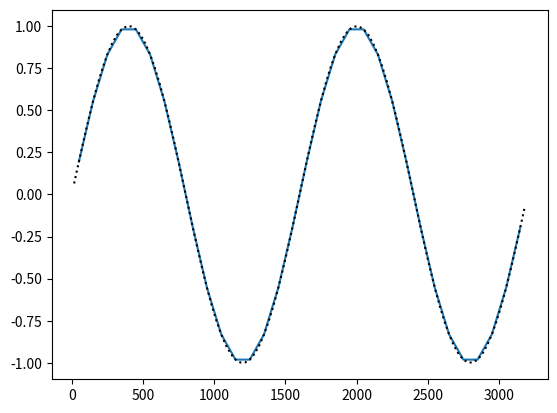

Write the Python code that produced this figure.
import matplotlib.pyplot as plt
import numpy as np

# Interpolation functions


dx = 100
xsize = 3200

x = np.arange(-dx/2, xsize+dx, dx)
w = np.sin(2*(2*np.pi)/xsize * x)

dx_ref = dx/3
x_ref = np.arange(dx_ref/2, xsize, dx_ref)
w_ref = np.sin(2*(2*np.pi)/xsize * x_ref)


plt.figure()
plt.plot(x[1:-1], w[1:-1])
plt.plot(x_ref, w_ref, 'k:')

plt.show()
